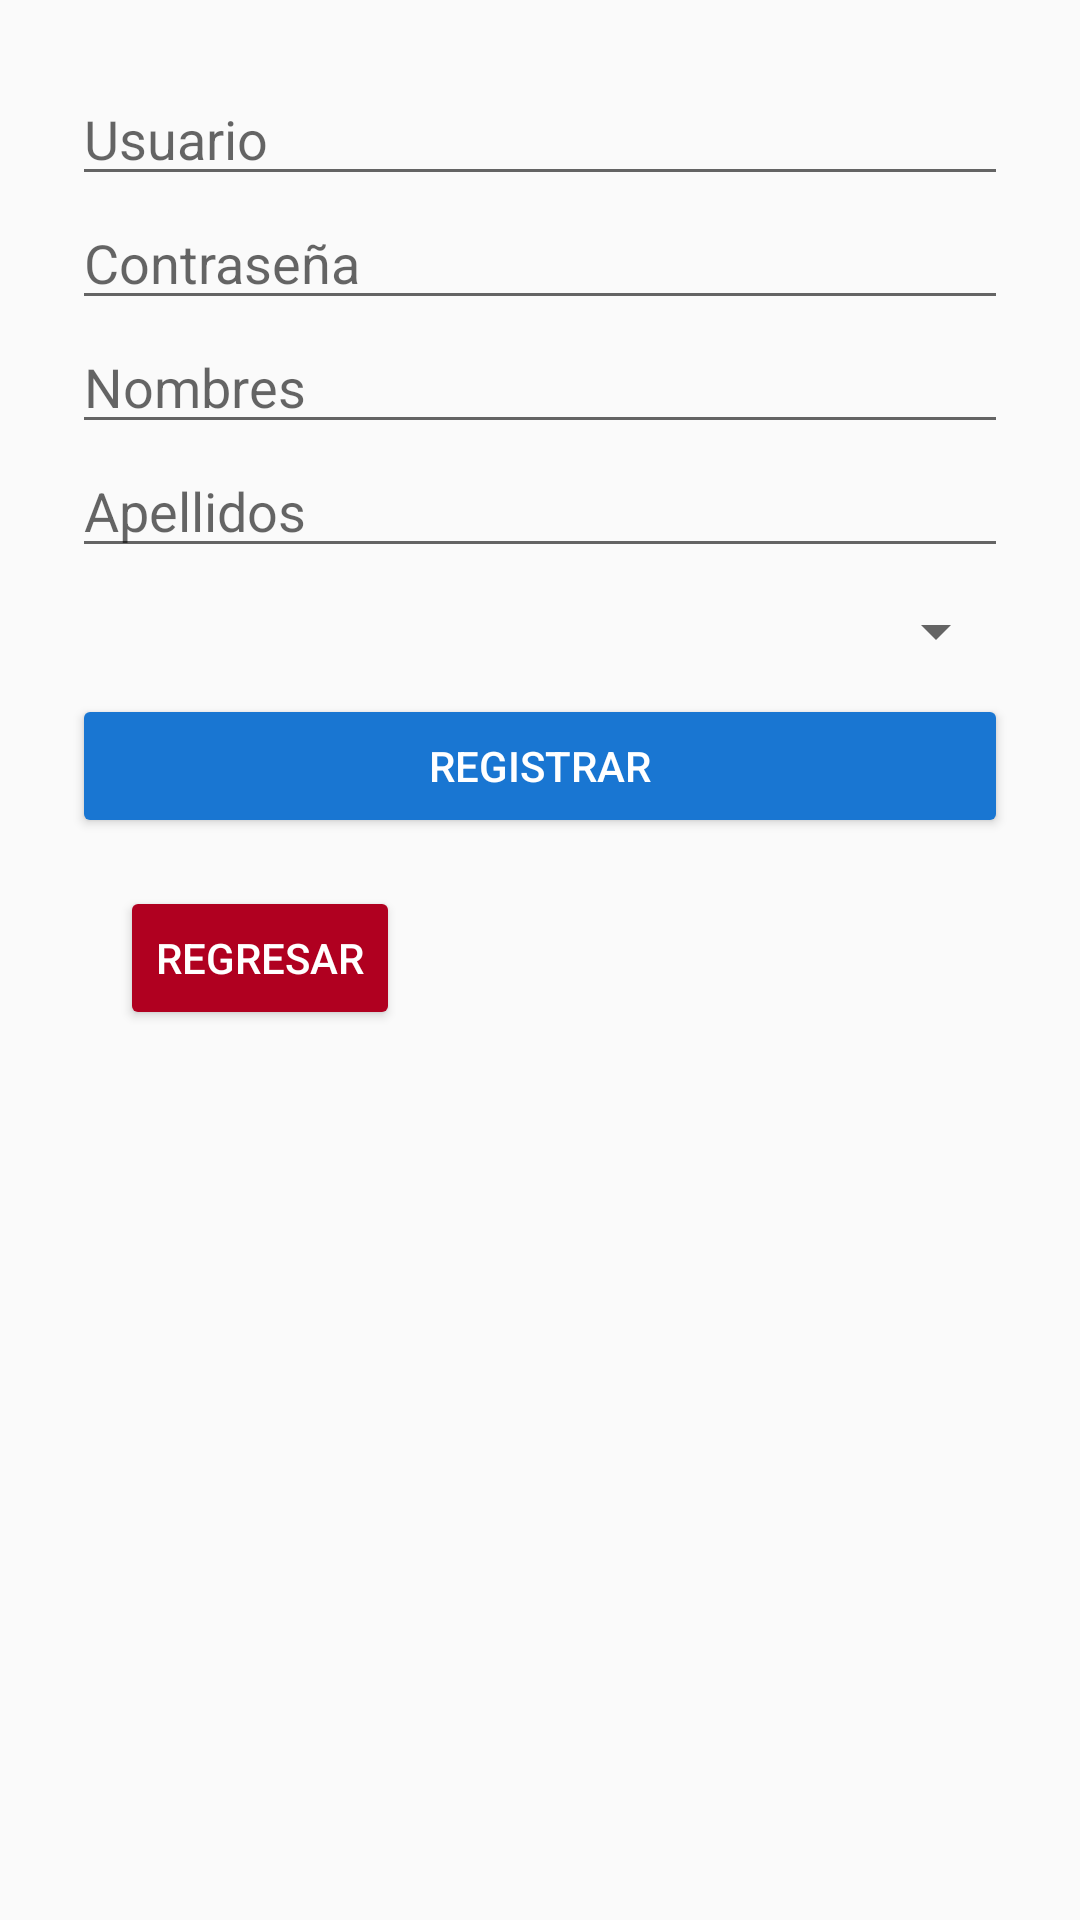

This screen was rendered from an Android layout file. Write that file and the resources it references.
<!-- AndroidManifest.xml: application theme Theme.AppCompat.Light.NoActionBar -->
<!-- res/layout/activity_registro.xml -->
<?xml version="1.0" encoding="utf-8"?>
<ScrollView xmlns:android="http://schemas.android.com/apk/res/android"
    android:layout_width="match_parent"
    android:layout_height="match_parent">

    <LinearLayout
        android:layout_width="match_parent"
        android:layout_height="wrap_content"
        android:orientation="vertical"
        android:padding="24dp">

        <EditText
            android:id="@+id/etUsuario"
            android:hint="Usuario"
            android:layout_width="match_parent"
            android:layout_height="wrap_content"/>

        <EditText
            android:id="@+id/etPassword"
            android:hint="Contraseña"
            android:inputType="textPassword"
            android:layout_width="match_parent"
            android:layout_height="wrap_content"/>

        <EditText
            android:id="@+id/etNombres"
            android:hint="Nombres"
            android:layout_width="match_parent"
            android:layout_height="wrap_content"/>

        <EditText
            android:id="@+id/etApellidos"
            android:hint="Apellidos"
            android:layout_width="match_parent"
            android:layout_height="wrap_content"/>

        <Spinner
            android:id="@+id/spinnerRol"
            android:layout_width="match_parent"
            android:layout_height="42dp" />

        <Button
            android:id="@+id/btnRegistrar"
            android:text="Registrar"
            android:layout_width="match_parent"
            android:layout_height="wrap_content"
            android:backgroundTint="#1976D2"
            android:textColor="#FFFFFF"/>

        <Button
            android:id="@+id/btnReturn_adm"
            android:layout_width="wrap_content"
            android:layout_height="wrap_content"
            android:layout_gravity="top|start"
            android:layout_margin="16dp"
            android:backgroundTint="@color/design_default_color_error"
            android:text="REGRESAR"
            android:textColor="#FFFFFF" />
    </LinearLayout>
</ScrollView>
<!-- resources referenced by this layout -->
<resources>

</resources>
